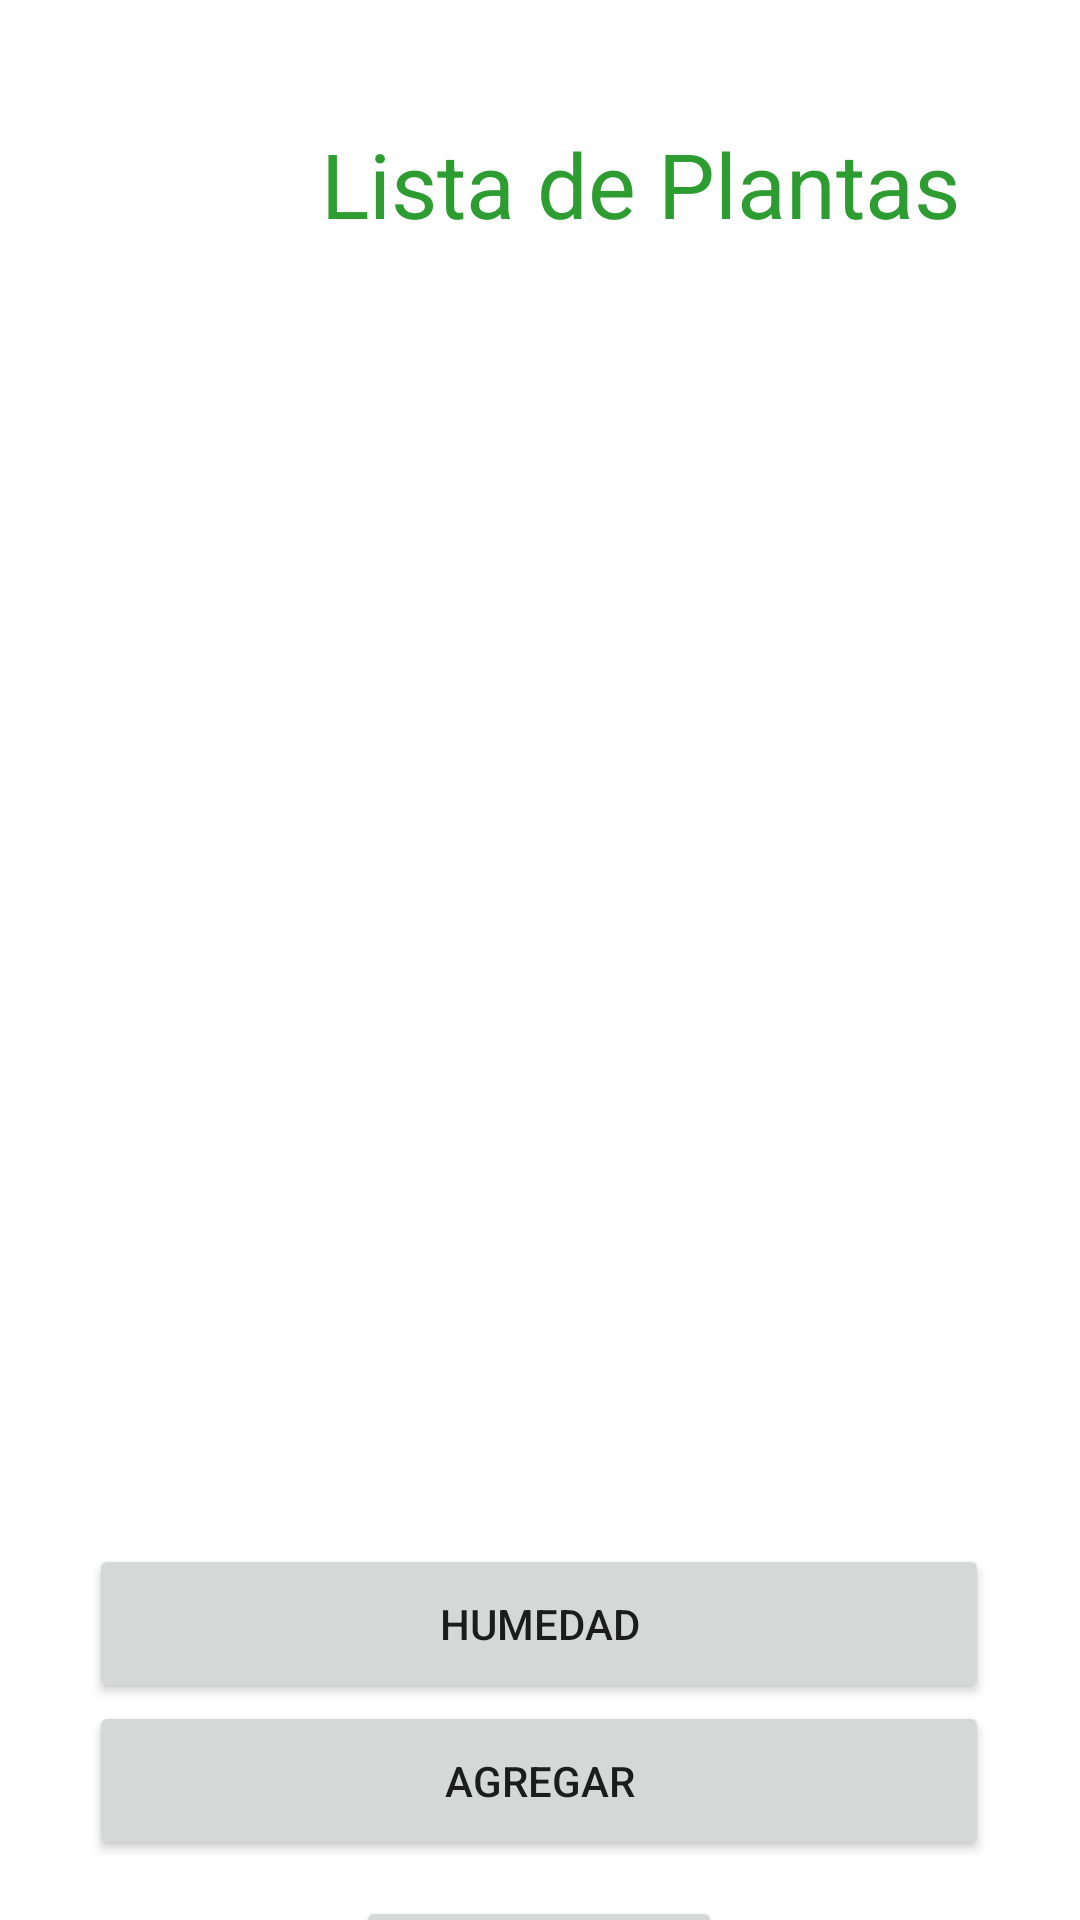

The Android layout XML behind this screen, and the referenced resources:
<!-- AndroidManifest.xml: application theme Theme.Plantas20 -->
<!-- res/layout/activity_principal.xml -->
<?xml version="1.0" encoding="utf-8"?>
<androidx.constraintlayout.widget.ConstraintLayout xmlns:android="http://schemas.android.com/apk/res/android"
    xmlns:app="http://schemas.android.com/apk/res-auto"
    xmlns:tools="http://schemas.android.com/tools"
    android:layout_width="match_parent"
    android:layout_height="match_parent"
    tools:context=".Principal">


    <TextView
        android:id="@+id/textView4"
        android:layout_width="238dp"
        android:layout_height="57dp"
        android:layout_marginStart="107dp"
        android:layout_marginTop="41dp"
        android:layout_marginEnd="95dp"
        android:text="Lista de Plantas"
        android:textColor="#2D9C31"
        android:textSize="30sp"
        app:layout_constraintEnd_toEndOf="parent"
        app:layout_constraintHorizontal_bias="0.0"
        app:layout_constraintStart_toStartOf="parent"
        app:layout_constraintTop_toTopOf="parent" />


    <ListView
        android:id="@+id/Dplanta"
        android:layout_width="409dp"
        android:layout_height="328dp"
        android:layout_marginStart="1dp"
        android:layout_marginTop="60dp"
        android:layout_marginEnd="1dp"
        app:layout_constraintEnd_toEndOf="parent"
        app:layout_constraintStart_toStartOf="parent"
        app:layout_constraintTop_toBottomOf="@+id/textView4" />

    <Button
        android:id="@+id/button3"
        android:layout_width="300dp"
        android:layout_height="53dp"
        android:layout_marginStart="158dp"
        android:layout_marginTop="81dp"
        android:layout_marginEnd="159dp"
        android:onClick="agregar"
        android:text="@string/btn_añadir"
        app:layout_constraintEnd_toEndOf="parent"
        app:layout_constraintStart_toStartOf="parent"
        app:layout_constraintTop_toBottomOf="@+id/Dplanta" />

    <Button
        android:id="@+id/button6"
        android:layout_width="300dp"
        android:layout_height="53dp"
        android:layout_marginStart="158dp"
        android:layout_marginTop="29dp"
        android:layout_marginEnd="159dp"
        android:onClick="humedad"
        android:text="@string/text_titulo"
        app:layout_constraintBottom_toTopOf="@+id/button3"
        app:layout_constraintEnd_toEndOf="parent"
        app:layout_constraintStart_toStartOf="parent"
        app:layout_constraintTop_toBottomOf="@+id/Dplanta" />

    <Button
        android:id="@+id/vol3"
        android:layout_width="122dp"
        android:layout_height="58dp"
        android:layout_marginStart="144dp"
        android:layout_marginTop="12dp"
        android:layout_marginEnd="145dp"
        android:onClick="vol3"
        android:text="Volver"
        app:layout_constraintEnd_toEndOf="parent"
        app:layout_constraintStart_toStartOf="parent"
        app:layout_constraintTop_toBottomOf="@+id/button3" />

</androidx.constraintlayout.widget.ConstraintLayout>
<!-- resources referenced by this layout -->
<resources>
  <string name="text_titulo">Humedad </string>
  <style name="Theme.Plantas20" parent="Theme.MaterialComponents.DayNight.DarkActionBar">
          
          <item name="colorPrimary">@color/purple_500</item>
          <item name="colorPrimaryVariant">@color/purple_700</item>
          <item name="colorOnPrimary">@color/white</item>
          
          <item name="colorSecondary">@color/teal_200</item>
          <item name="colorSecondaryVariant">@color/teal_700</item>
          <item name="colorOnSecondary">@color/black</item>
          
          <item name="android:statusBarColor">?attr/colorPrimaryVariant</item>
          
      </style>
  <color name="purple_500">#36C13C</color>
  <color name="purple_700">#69F650</color>
  <color name="white">#FFFFFFFF</color>
  <color name="teal_200">#FF03DAC5</color>
  <color name="teal_700">#FF018786</color>
  <color name="black">#FF000000</color>
</resources>
